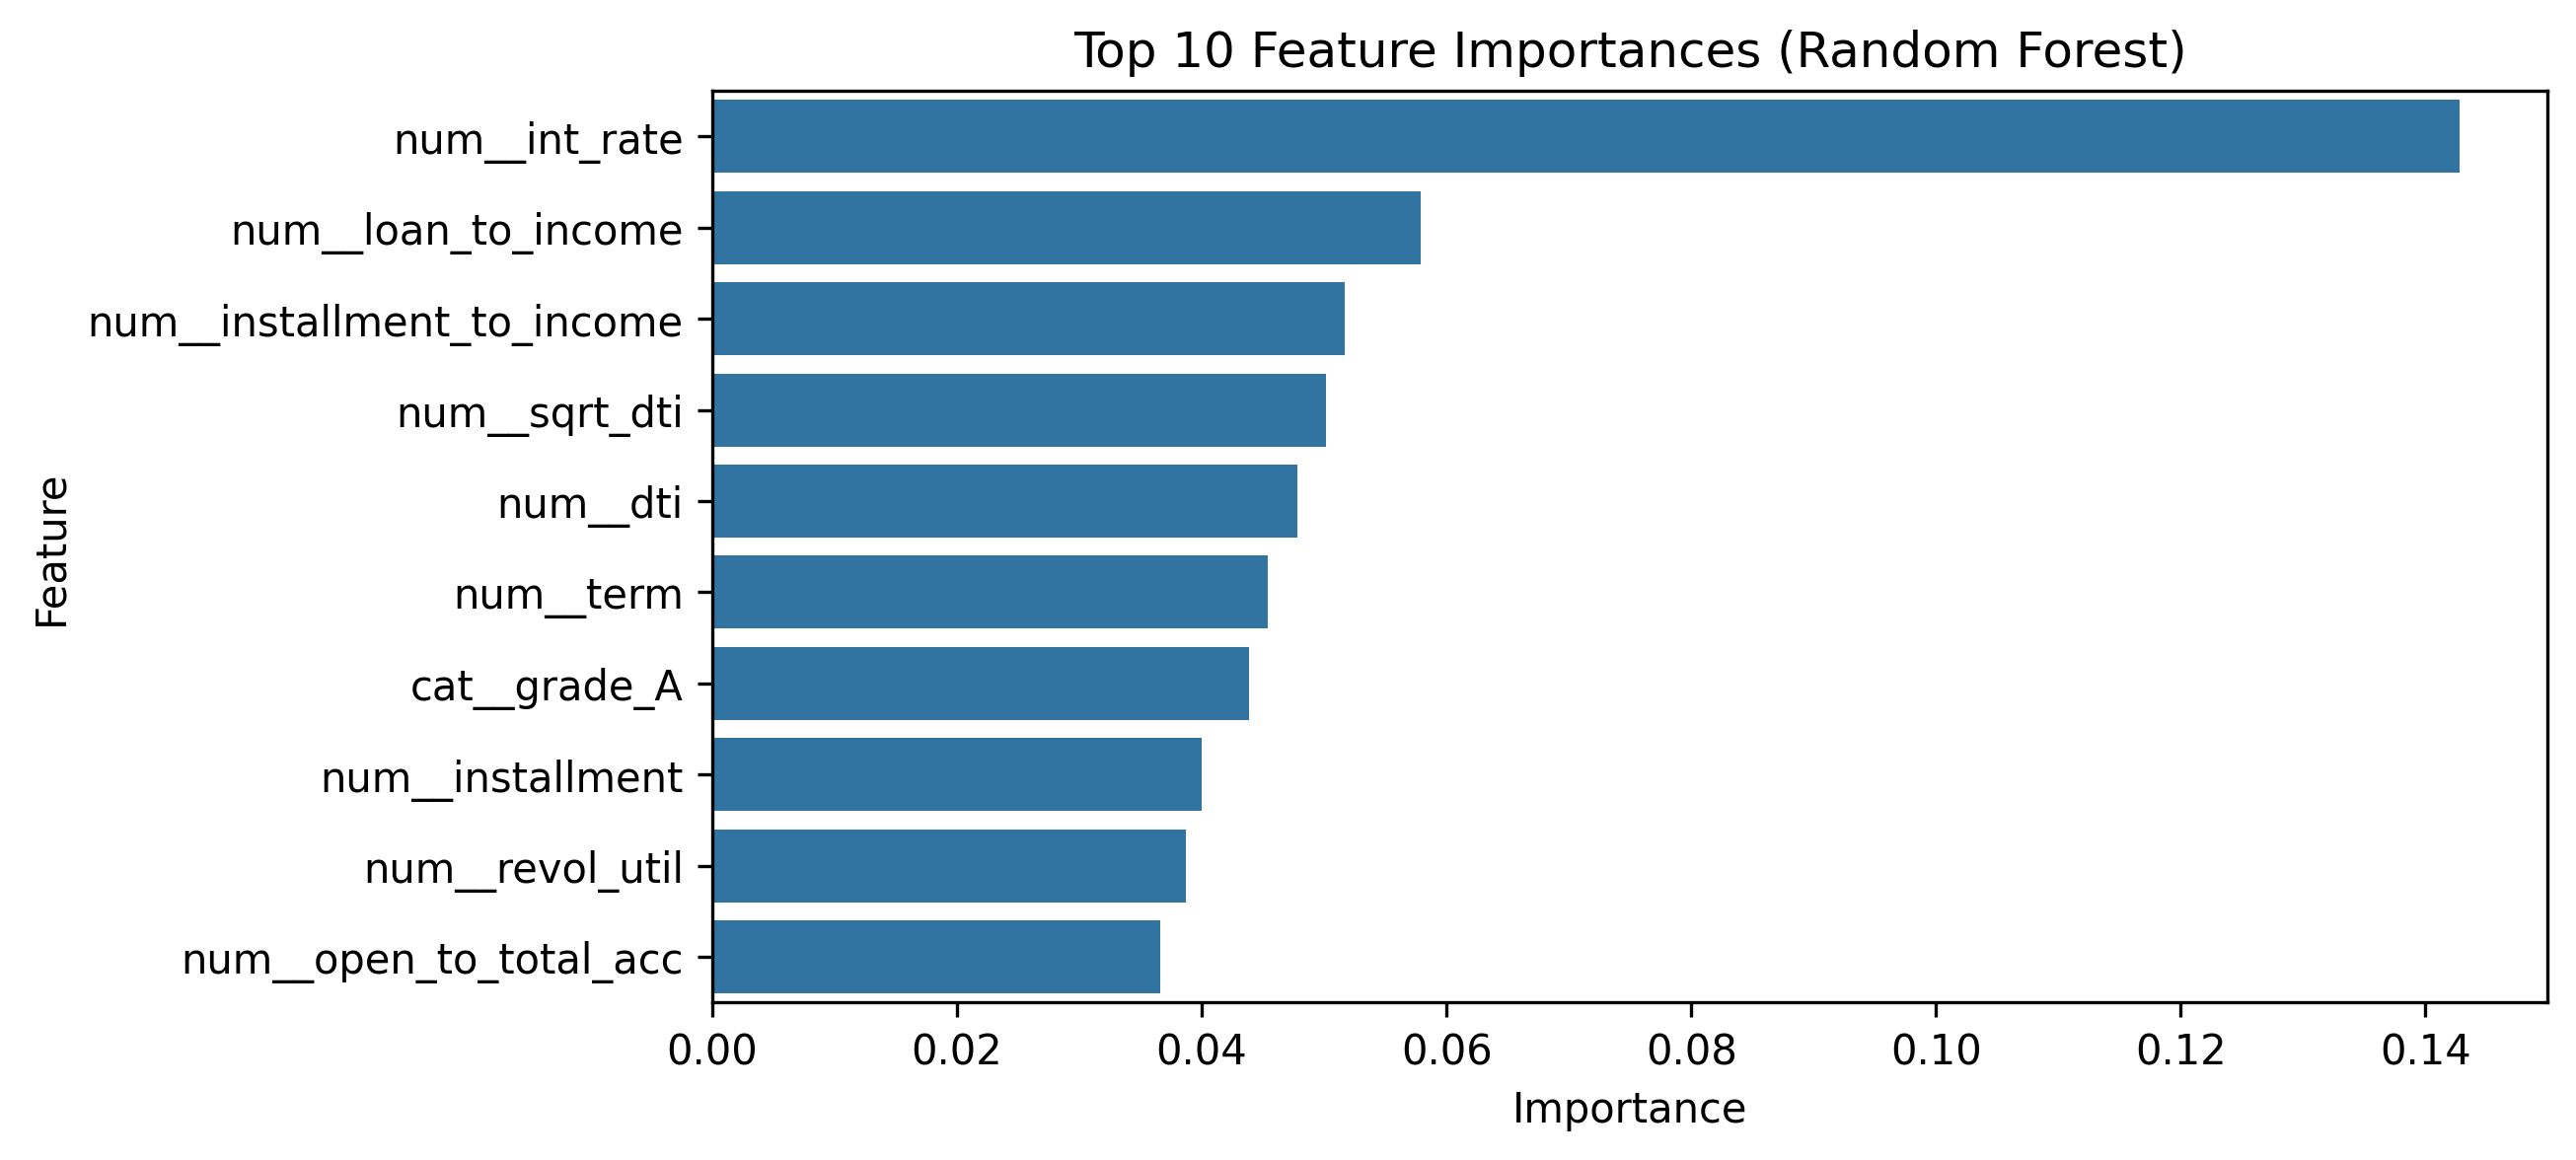

The file beside this chart, header and first rows:
feature, importance
num__int_rate, 0.1428
num__loan_to_income, 0.05793
num__installment_to_income, 0.05165
num__sqrt_dti, 0.05014
num__dti, 0.04783
num__term, 0.04536
cat__grade_A, 0.04386
num__installment, 0.03999
num__revol_util, 0.03873
num__open_to_total_acc, 0.03664
num__revol_balance_util, 0.03565
num__revol_balance_to_income, 0.03547
num__revol_bal, 0.03506
num__loan_amnt, 0.03489
num__log_annual_inc, 0.03286
num__annual_inc, 0.03226
num__total_acc, 0.02595
num__open_acc, 0.02097
cat__grade_E, 0.01944
num__emp_length, 0.01894
cat__home_ownership_RENT, 0.01321
num__inq_last_6mths, 0.01198
cat__grade_D, 0.01087
cat__grade_B, 0.009502
cat__grade_F, 0.009134
cat__verification_status_Not Verified, 0.008572
cat__grade_C, 0.008169
num__recent_inquiry_flag, 0.007981
cat__verification_status_Source Verified, 0.007953
cat__home_ownership_MORTGAGE, 0.007805
cat__purpose_debt_consolidation, 0.005556
cat__verification_status_Verified, 0.004732
num__delinq_2yrs, 0.003574
num__pub_rec, 0.003544
cat__sub_grade_A1, 0.003172
cat__purpose_credit_card, 0.002917
cat__home_ownership_OWN, 0.001917
cat__sub_grade_C5, 0.001842
cat__sub_grade_B2, 0.00172
cat__grade_G, 0.001669
cat__sub_grade_A5, 0.001608
cat__sub_grade_A4, 0.001518
cat__sub_grade_C1, 0.00148
cat__sub_grade_D3, 0.001477
cat__sub_grade_C3, 0.001467
cat__sub_grade_E1, 0.001382
cat__sub_grade_B1, 0.001355
cat__sub_grade_A2, 0.001332
cat__sub_grade_B5, 0.001281
cat__sub_grade_C2, 0.001243
cat__sub_grade_C4, 0.001175
cat__sub_grade_B4, 0.00104
cat__sub_grade_D5, 0.001019
cat__sub_grade_E4, 0.001009
cat__sub_grade_D4, 0.0009979
cat__sub_grade_B3, 0.0009759
cat__sub_grade_D1, 0.0009624
cat__sub_grade_D2, 0.0009195
cat__sub_grade_E3, 0.0007835
cat__purpose_other, 0.0006859
... 26 more rows
